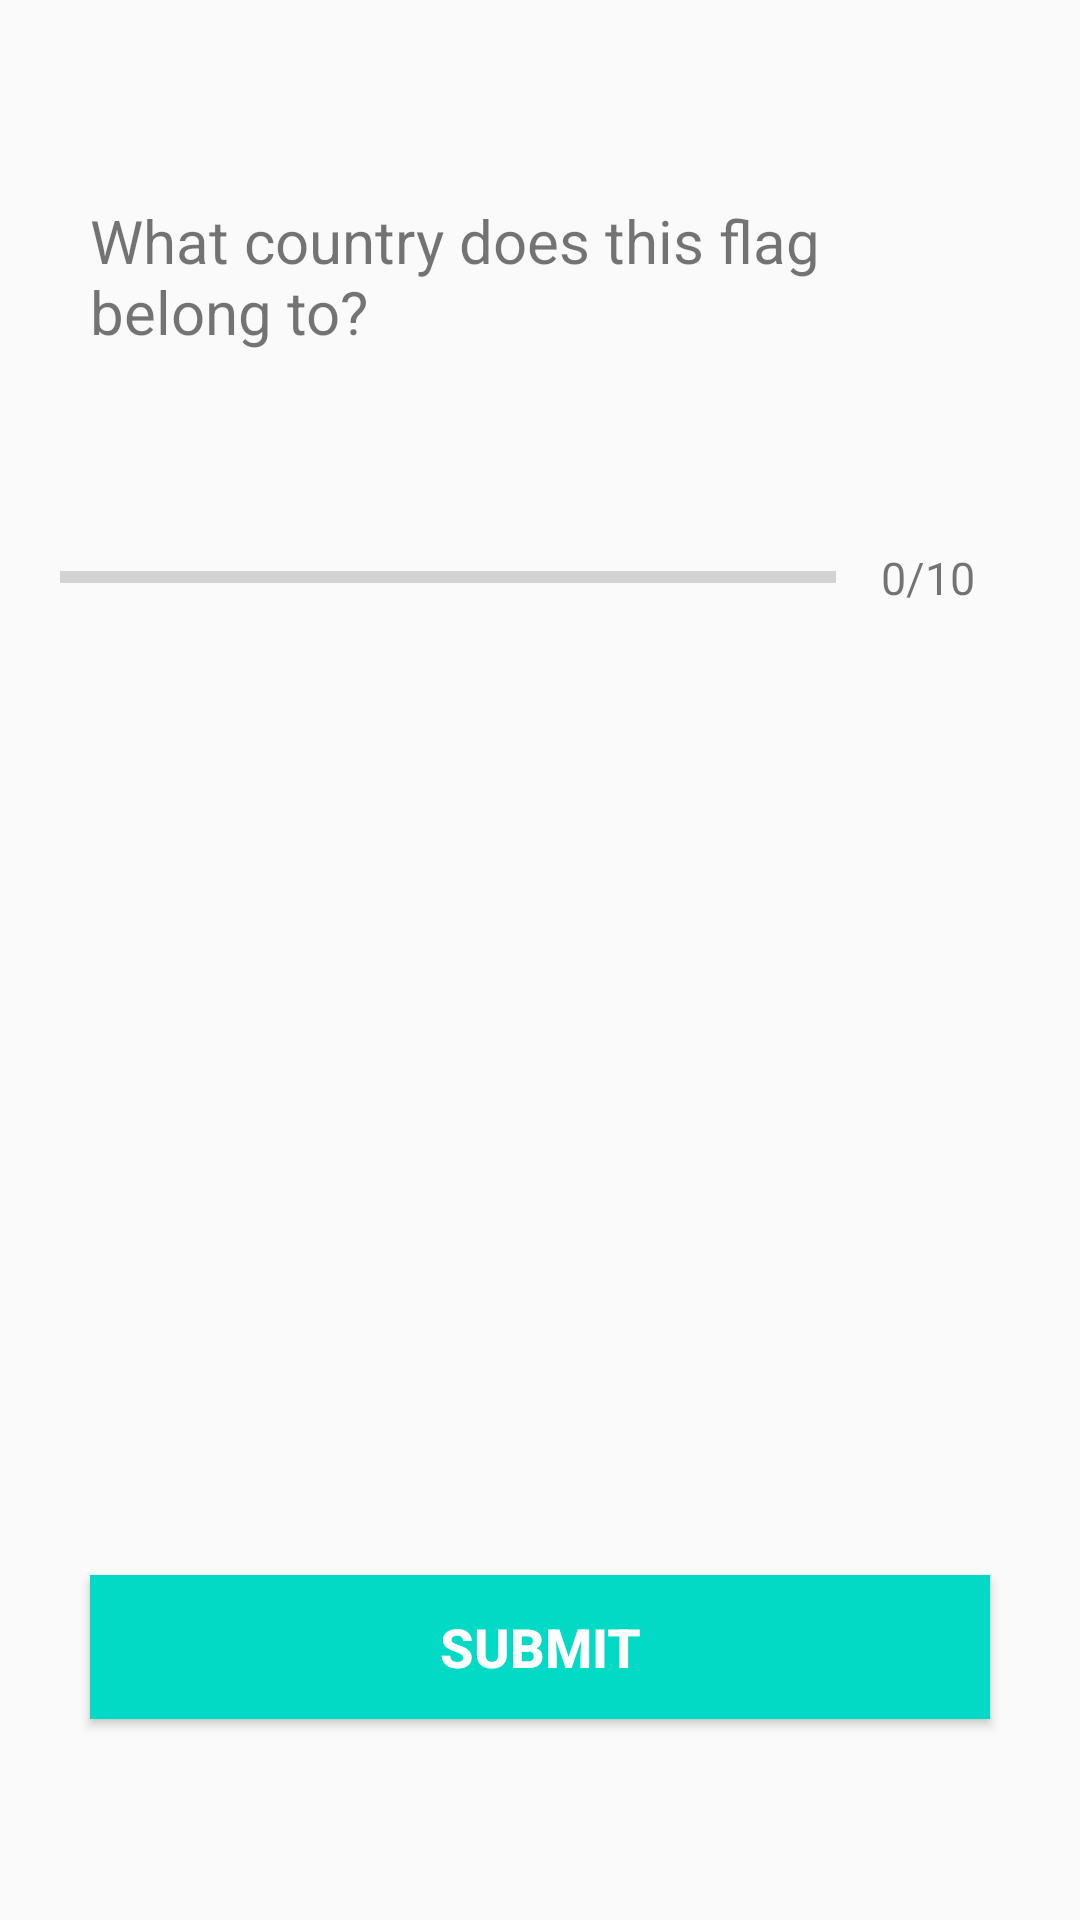

The Android layout XML behind this screen, and the referenced resources:
<!-- AndroidManifest.xml: application theme AppTheme -->
<!-- res/layout/activity_quiz_questions.xml -->
<?xml version="1.0" encoding="utf-8"?>
<ScrollView xmlns:android="http://schemas.android.com/apk/res/android"
    xmlns:tools="http://schemas.android.com/tools"
    android:layout_width="match_parent"
    android:layout_height="match_parent"
    android:fillViewport="true"
    tools:context=".QuizQuestionsActivity">

    <LinearLayout
        android:layout_width="match_parent"
        android:layout_height="wrap_content"
        android:gravity="center"
        android:orientation="vertical"
        android:padding="20dp">

        <TextView
            android:id="@+id/txtQuestion"
            android:layout_width="match_parent"
            android:layout_height="wrap_content"
            android:layout_margin="10dp"
            android:text="@string/what_country_does_this_flag_belong_to"
            android:textSize="20sp" />

        <ImageView
            android:id="@+id/imgQuestion"
            android:layout_width="wrap_content"
            android:layout_height="wrap_content"
            android:layout_marginTop="20dp"
            android:contentDescription="@string/image_question"
            android:src="@drawable/ic_flag_of_argentina" />

        <LinearLayout
            android:id="@+id/layoutProgressDetails"
            android:layout_width="match_parent"
            android:layout_height="wrap_content"
            android:layout_marginTop="20dp"
            android:gravity="center"
            android:orientation="horizontal">

            <ProgressBar
                android:id="@+id/progressBar"
                style="?android:attr/progressBarStyleHorizontal"
                android:layout_width="0dp"
                android:layout_height="wrap_content"
                android:layout_weight="1"
                android:indeterminate="false"
                android:max="10"
                android:progress="0" />

            <TextView
                android:id="@+id/txtProgress"
                android:layout_width="wrap_content"
                android:layout_height="wrap_content"
                android:gravity="center"
                android:padding="15dp"
                android:text="@string/_0_10"
                android:textSize="15sp" />
        </LinearLayout>

        <TextView
            android:id="@+id/txtOption1"
            android:layout_width="match_parent"
            android:layout_height="wrap_content"
            android:layout_margin="10dp"
            android:background="@drawable/default_option_border_bg"
            android:gravity="center"
            android:padding="15dp"
            android:textColor="#7A8089"
            android:textSize="18sp"  />

        <TextView
            android:id="@+id/txtOption2"
            android:layout_width="match_parent"
            android:layout_height="wrap_content"
            android:layout_marginStart="10dp"
            android:layout_marginTop="10dp"
            android:layout_marginEnd="10dp"
            android:layout_marginBottom="10dp"
            android:background="@drawable/default_option_border_bg"
            android:gravity="center"
            android:padding="15dp"
            android:textColor="#7A8089"
            android:textSize="18sp"  />

        <TextView
            android:id="@+id/txtOption3"
            android:layout_width="match_parent"
            android:layout_height="wrap_content"
            android:layout_marginStart="10dp"
            android:layout_marginTop="10dp"
            android:layout_marginEnd="10dp"
            android:layout_marginBottom="10dp"
            android:background="@drawable/default_option_border_bg"
            android:gravity="center"
            android:padding="15dp"
            android:textColor="#7A8089"
            android:textSize="18sp" />

        <TextView
            android:id="@+id/txtOption4"
            android:layout_width="match_parent"
            android:layout_height="wrap_content"
            android:layout_marginStart="10dp"
            android:layout_marginTop="10dp"
            android:layout_marginEnd="10dp"
            android:layout_marginBottom="10dp"
            android:background="@drawable/default_option_border_bg"
            android:gravity="center"
            android:padding="15dp"
            android:textColor="#7A8089"
            android:textSize="18sp" />

        <Button
            android:id="@+id/btnSubmit"
            android:layout_width="match_parent"
            android:layout_height="wrap_content"
            android:layout_margin="10dp"
            android:background="@color/colorAccent"
            android:text="@string/submit"
            android:textColor="@android:color/white"
            android:textSize="18sp"
            android:textStyle="bold" />
    </LinearLayout>
</ScrollView>
<!-- resources referenced by this layout -->
<resources>
  <string name="_0_10">0/10</string>
  <string name="image_question">Image question</string>
  <string name="submit">Submit</string>
  <string name="what_country_does_this_flag_belong_to">What country does this flag belong to?</string>
  <style name="AppTheme" parent="Theme.AppCompat.Light.DarkActionBar">
          
          <item name="colorPrimary">@color/colorPrimary</item>
          <item name="colorPrimaryDark">@color/colorPrimaryDark</item>
          <item name="colorAccent">@color/colorAccent</item>
      </style>
  <!-- not gathered from this repository: default colours our renderer supplied (Android Studio template values) -->
  <color name="colorPrimary">#FF6200EE</color>
  <color name="colorPrimaryDark">#FF3700B3</color>
  <color name="colorAccent">#FF03DAC5</color>
</resources>
